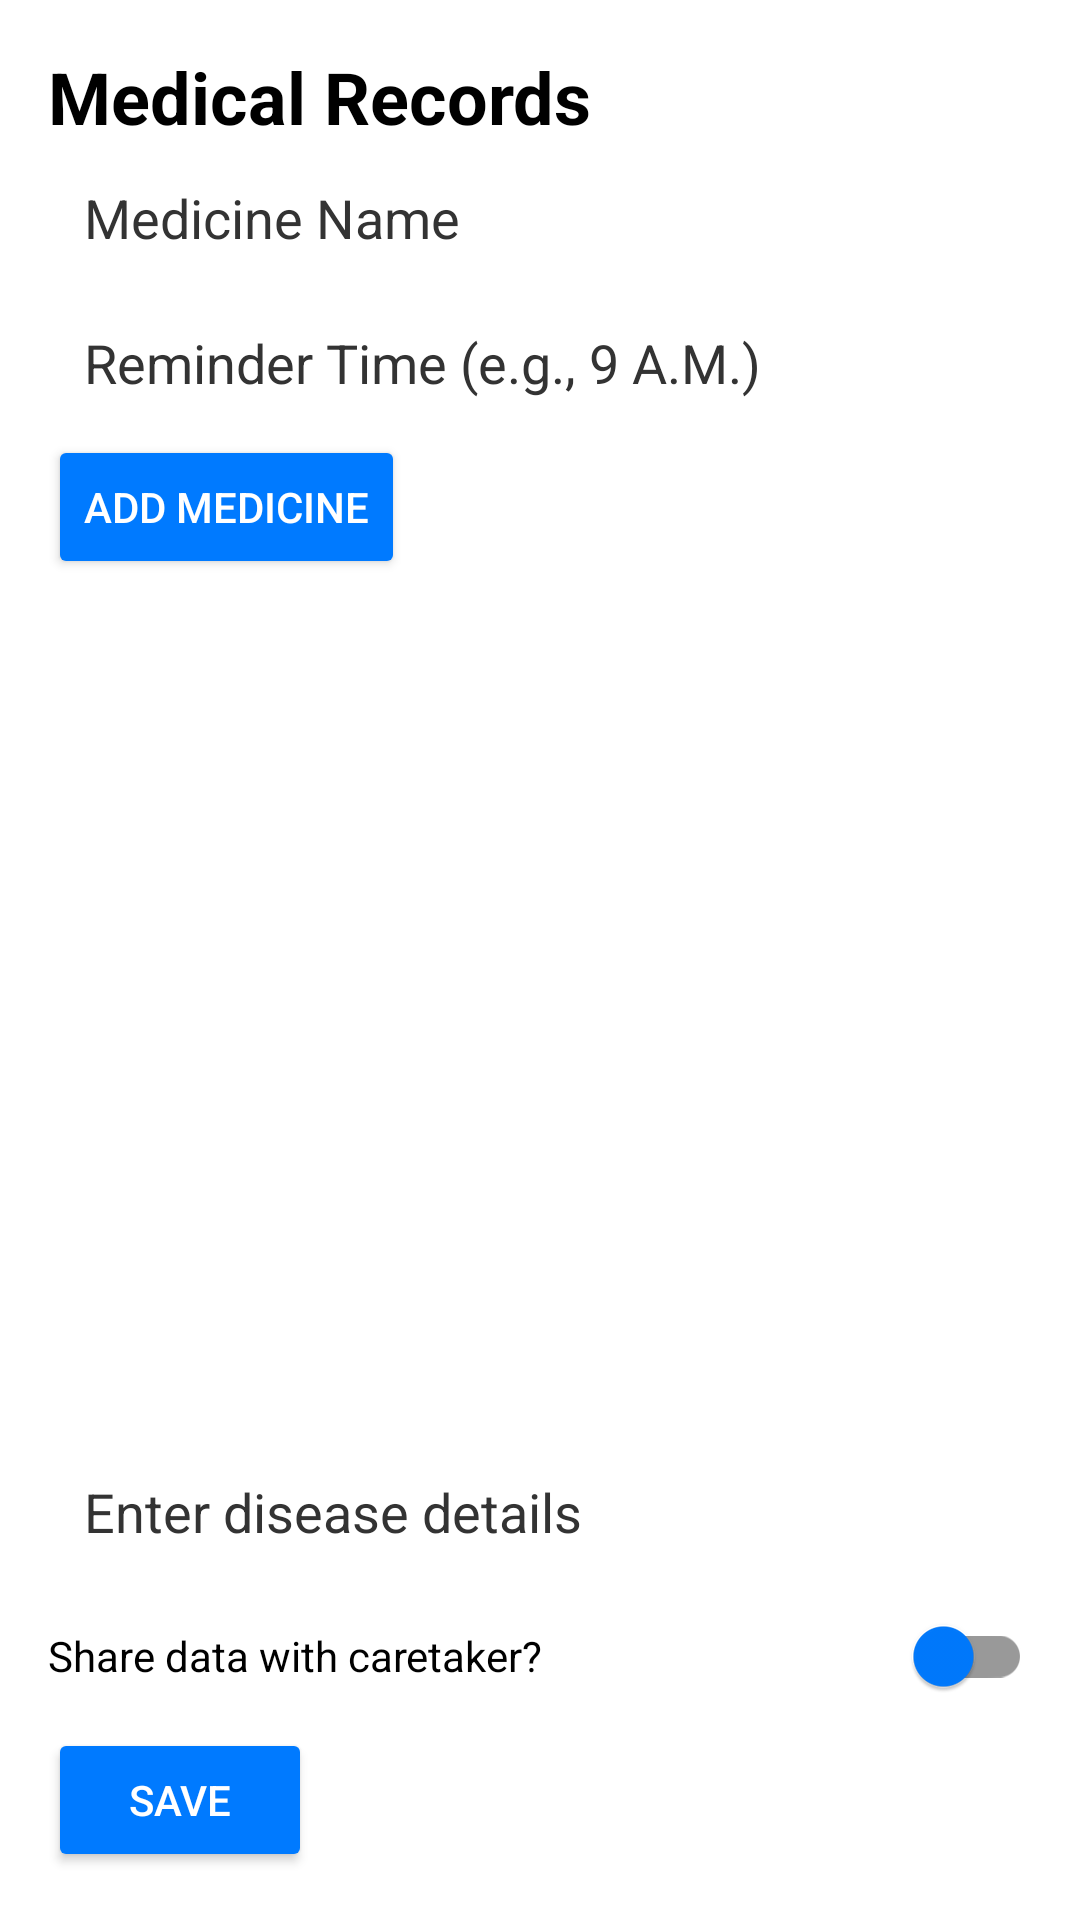

Produce the Android XML layout that renders to this screen, including the resource entries it uses.
<!-- AndroidManifest.xml: application theme Theme.CareBridge -->
<!-- res/layout/activity_medical_records.xml -->
<?xml version="1.0" encoding="utf-8"?>
<LinearLayout xmlns:android="http://schemas.android.com/apk/res/android"
    xmlns:app="http://schemas.android.com/apk/res-auto"
    android:layout_width="match_parent"
    android:layout_height="match_parent"
    android:orientation="vertical"
    android:padding="16dp"
    android:background="#FFFFFF">

    <TextView
        android:layout_width="wrap_content"
        android:layout_height="wrap_content"
        android:text="@string/medical_records"
        android:textSize="24sp"
        android:textStyle="bold"
        android:textColor="#000000" />

    <EditText
        android:id="@+id/medicine_name"
        android:layout_width="match_parent"
        android:layout_height="wrap_content"
        android:hint="@string/medicine_name_hint"
        android:background="@drawable/edittext_bakground"
        android:textColor="#000000"
        android:textColorHint="#333333"
        android:padding="12dp" />

    <EditText
        android:id="@+id/reminder_time"
        android:layout_width="match_parent"
        android:layout_height="wrap_content"
        android:hint="@string/reminder_time_hint"
        android:inputType="none"
        android:focusable="false"
        android:background="@drawable/edittext_bakground"
        android:textColor="#000000"
        android:textColorHint="#333333"
        android:padding="12dp" />

    <Button
        android:id="@+id/add_medicine_button"
        android:layout_width="wrap_content"
        android:layout_height="wrap_content"
        android:text="@string/add_medicine"
        android:contentDescription="@string/add_medicine_description"
        android:backgroundTint="#007AFF"
        android:textColor="#FFFFFF" />

    <androidx.recyclerview.widget.RecyclerView
        android:id="@+id/medicines_recycler_view"
        android:layout_width="match_parent"
        android:layout_height="0dp"
        android:layout_weight="1"
        android:contentDescription="@string/medicines_list_description" />

    <EditText
        android:id="@+id/disease_details"
        android:layout_width="match_parent"
        android:layout_height="wrap_content"
        android:hint="@string/disease_details_hint"
        android:background="@drawable/edittext_bakground"
        android:textColor="#000000"
        android:textColorHint="#333333"
        android:padding="12dp" />

    <androidx.appcompat.widget.SwitchCompat
        android:id="@+id/share_with_caretaker"
        android:layout_width="match_parent"
        android:layout_height="wrap_content"
        android:minHeight="48dp"
        android:minWidth="48dp"
        android:text="@string/share_with_caretaker"
        android:contentDescription="@string/share_with_caretaker_toggle"
        android:textColor="#000000"
        app:trackTint="#999999"
        app:thumbTint="#007AFF" />

    <Button
        android:id="@+id/save_button"
        android:layout_width="wrap_content"
        android:layout_height="wrap_content"
        android:text="@string/save"
        android:contentDescription="@string/save_description"
        android:backgroundTint="#007AFF"
        android:textColor="#FFFFFF" />
</LinearLayout>
<!-- resources referenced by this layout -->
<resources>
  <string name="add_medicine">Add Medicine</string>
  <string name="add_medicine_description">Add medicine to list</string>
  <string name="disease_details_hint">Enter disease details</string>
  <string name="medical_records">Medical Records</string>
  <string name="medicine_name_hint">Medicine Name</string>
  <string name="medicines_list_description">List of medicines and reminders</string>
  <string name="reminder_time_hint">Reminder Time (e.g., 9 A.M.)</string>
  <string name="save">Save</string>
  <string name="save_description">Save medical records button</string>
  <string name="share_with_caretaker">Share data with caretaker?</string>
  <string name="share_with_caretaker_toggle">Toggle sharing data with caretaker</string>
  <style name="Theme.CareBridge" parent="Theme.MaterialComponents.DayNight.NoActionBar">
          
          <item name="colorPrimary">#6200EE</item>
          <item name="colorPrimaryVariant">#3700B3</item>
          <item name="colorOnPrimary">#FFFFFF</item>
          <item name="colorSecondary">#03DAC5</item>
          <item name="colorOnSecondary">#000000</item>
  
          
          <item name="android:colorBackground">#FFFFFF</item>
          <item name="colorSurface">#FFFFFF</item>
          <item name="colorOnSurface">#000000</item>
  
          
          <item name="android:statusBarColor" tools:targetApi="l">#6200EE</item>
          <item name="android:windowLightStatusBar">true</item>
  
          
          <item name="android:textColorPrimary">#000000</item>
      </style>
</resources>
